Run: headless pygame with SDL's dummy video driver; simulated clock (each Clock.tick advances the game by its frame time, no real sleeping); random seed 0; keys injected as events and as key.get_pressed() state; no mouse input.
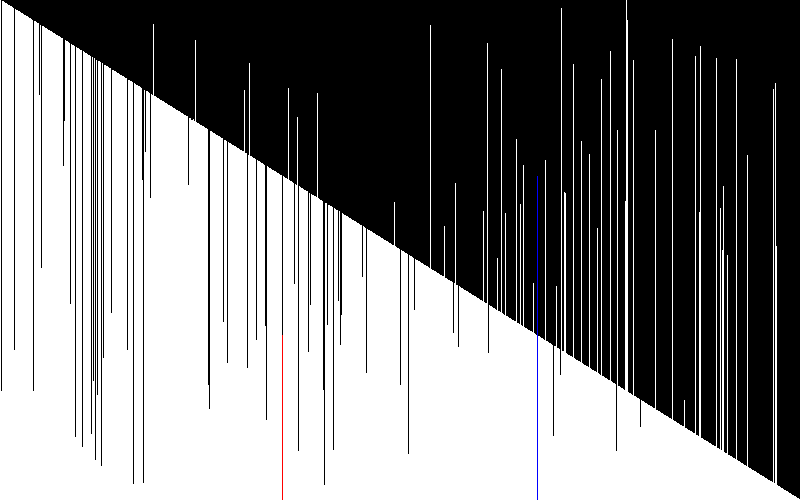
Frame 1 of 4 · flips 1–60 · no input
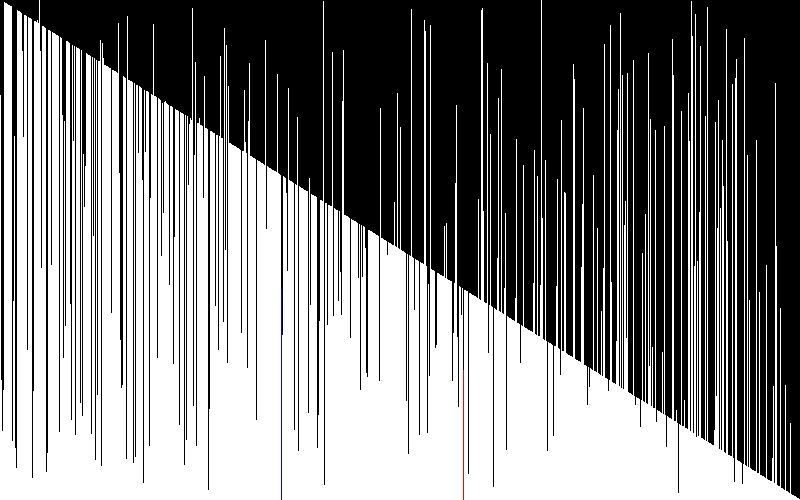
Frame 2 of 4 · flips 61–180 · tapped SPACE, RETURN · held RIGHT (→), D
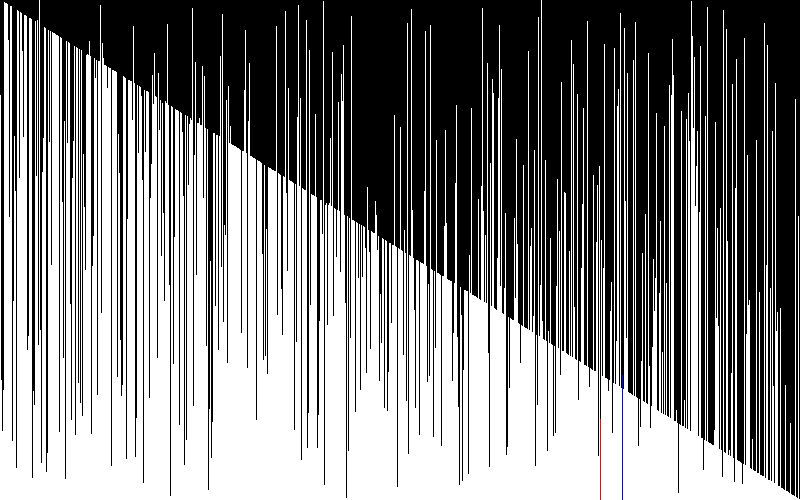
Frame 3 of 4 · flips 181–300 · held DOWN (↓), S
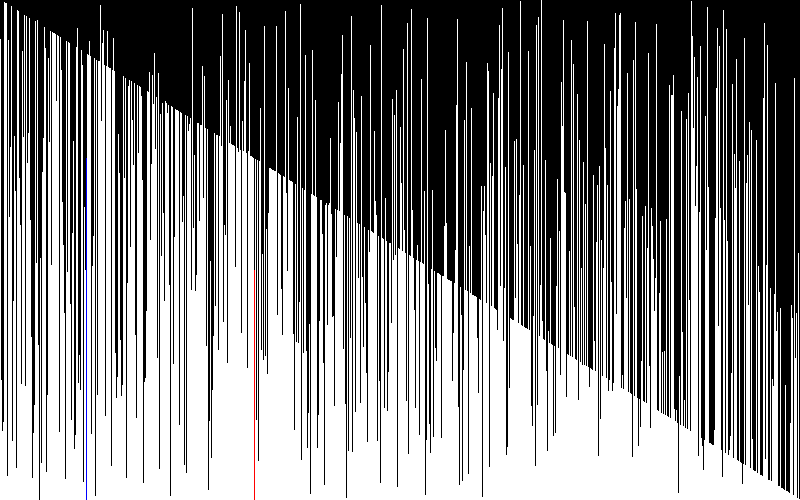
Frame 4 of 4 · flips 301–420 · held LEFT (←), A, UP (↑), W

The pygame program that drew these frames:

import random
import os
import time
import pygame


def swap(array, i, j):
    temp = array[i]
    array[i] = array[j]
    array[j] = temp
    draw(array, i, j)
    

def draw(array, i, j):
    janela.fill([0,0,0,0])
    for numero in range(len(array)):
        blocos = pygame.Rect(((largura/total_barras)*numero), (altura/total_barras)*array[numero], (largura/total_barras), altura)
        if numero == j:
            pygame.draw.rect(janela, [255, 0, 0, 0], blocos)
        elif numero == i:
            pygame.draw.rect(janela, [0, 0, 255, 0], blocos)
        else:
            pygame.draw.rect(janela, [255, 255, 255, 255], blocos)
    pygame.display.update()

def quick_sort(array, left_index, right_index):
    if (left_index < right_index):
        pivot = quick(array, left_index, right_index)
        quick_sort(array, left_index, pivot-1)
        quick_sort(array, pivot+1, right_index)
        

def quick(array, left_index, right_index):
    pivot = findNewPivot(left_index, right_index)
    swap(array, left_index, pivot)
    pivot = left_index
    next_free_index = left_index+1
    for j in range(pivot+1, right_index+1):
        if array[pivot] > array[j]:
            swap(array, next_free_index, j)
            next_free_index +=1

    next_free_index -= 1
    swap(array, next_free_index, pivot)
    return next_free_index

def findNewPivot(left_index, right_index):
    return random.randint(left_index, right_index)

# Inicia janela
pygame.init()
altura = 500
largura = 800
total_barras = 800
janela = pygame.display.set_mode([largura, altura])

# Preenche array
array = []
for i in range(0, total_barras+1):
    array.append(i)

clock = 0
while clock < total_barras:
    index1 = random.randint(0, total_barras)
    index2 = random.randint(0, total_barras)
    swap(array, index1, index2)
    clock += 1

# Inicia a ordenação
pygame.display.update()

quick_sort(array, 0, len(array)-1)

pygame.display.update()
time.sleep(5)
